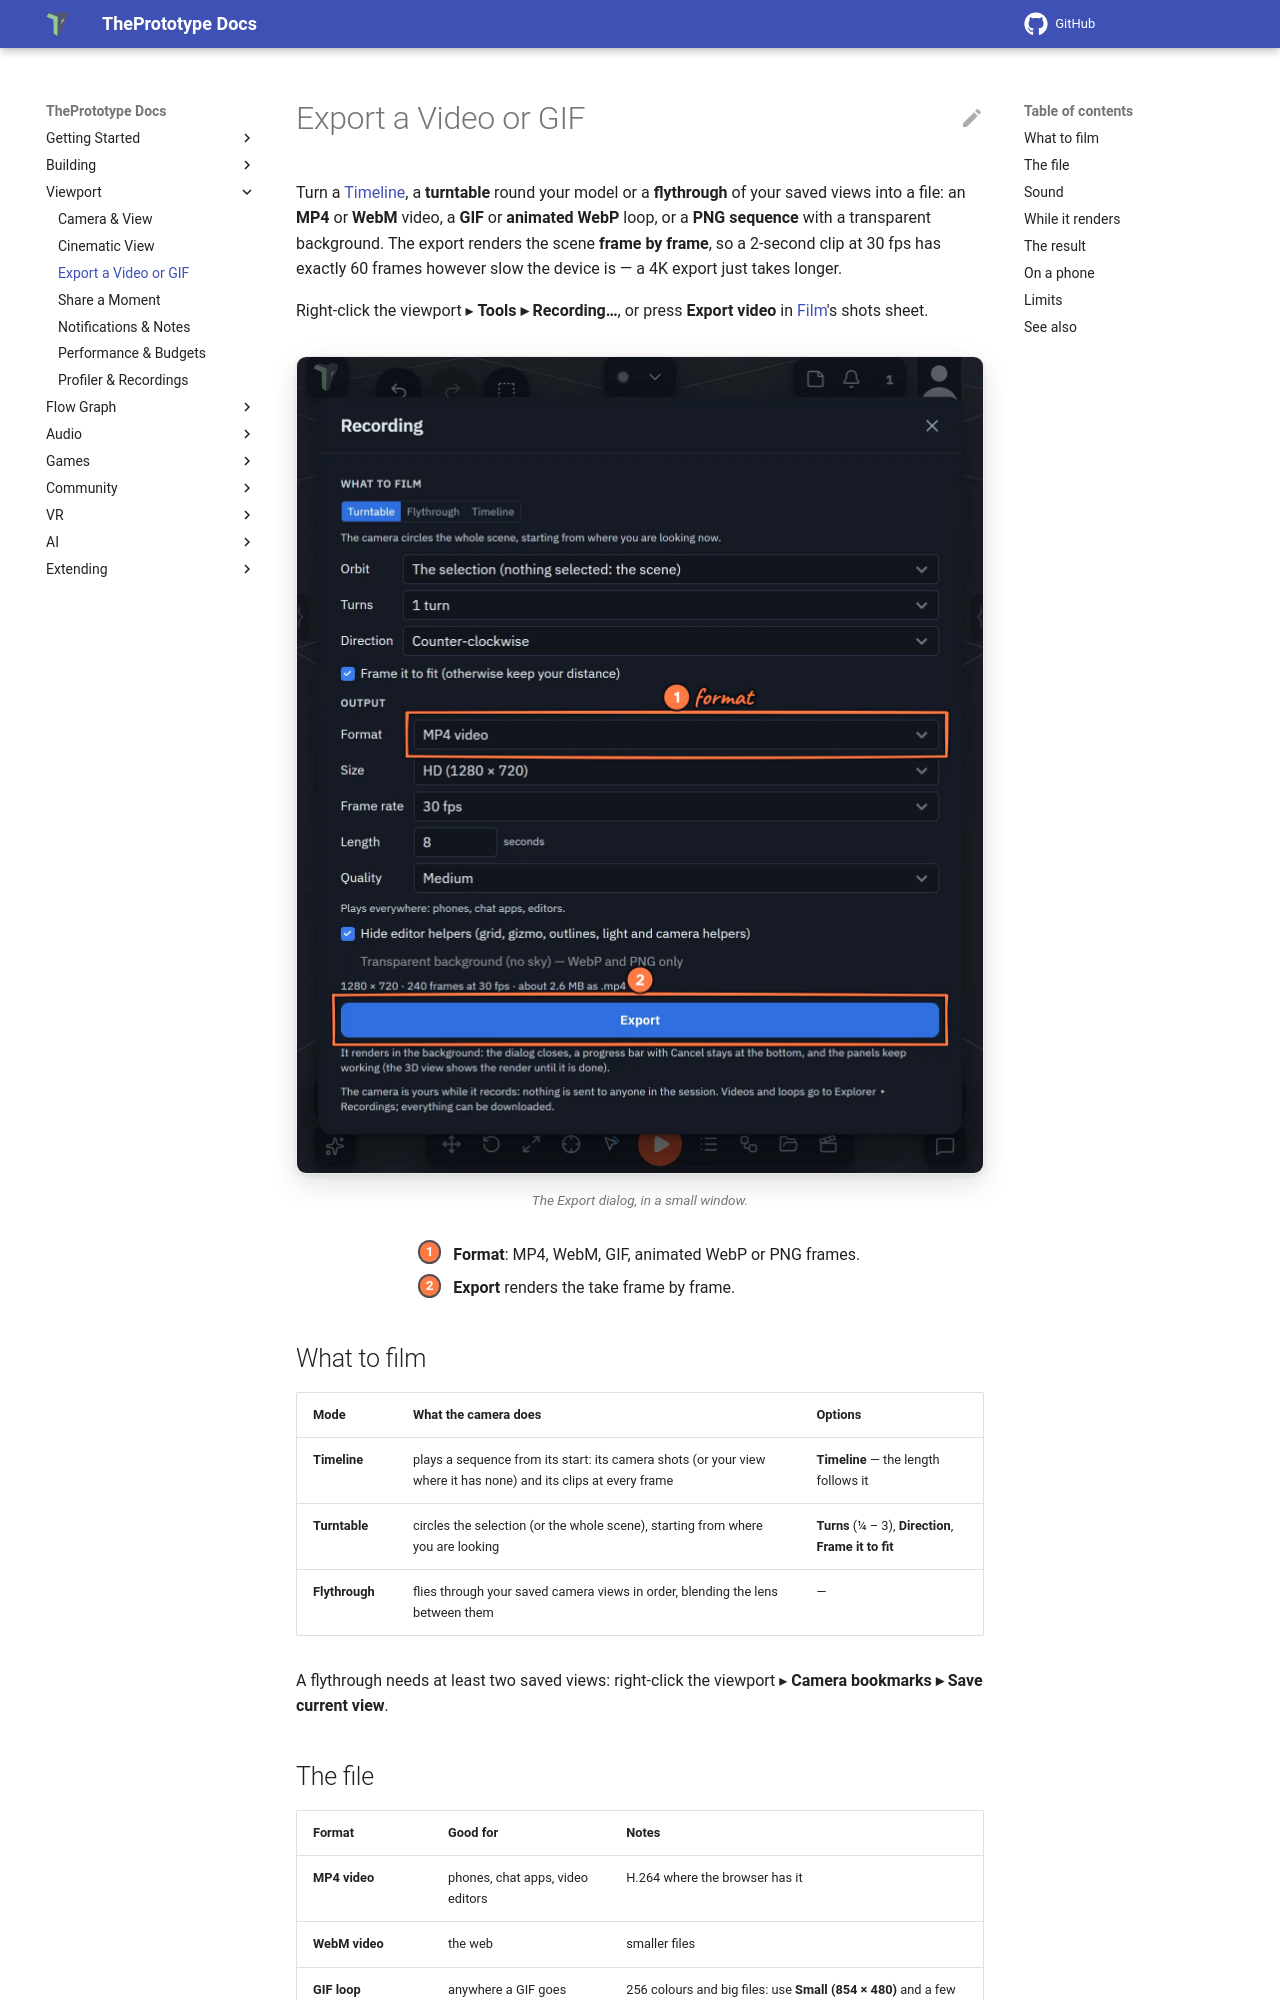

repository: theprototype-app/docs · page: recording/index.html · generator: mkdocs

# Export a Video or GIF

Turn a [Timeline](timeline.md), a **turntable** round your model or a **flythrough** of your saved views into a file:
an **MP4** or **WebM** video, a **GIF** or **animated WebP** loop, or a **PNG sequence** with a transparent background.
The export renders the scene **frame by frame**, so a 2-second clip at 30 fps has exactly 60 frames however slow the
device is — a 4K export just takes longer.

Right-click the viewport ▸ **Tools ▸ Recording…**, or press **Export video** in [Film](film.md)'s shots sheet.

![The Export dialog in a small window, set to Turntable: what to film, the format list (MP4 video), size, frame rate, length and quality, the frames and file size it will make, and the Export button. 1: Format. 2: Export.](img/recording/export-dialog.webp){ .shot width="688" height="819" loading=lazy }
/// caption
The Export dialog, in a small window.
///

<div class="shot-key" markdown>
1. **Format**: MP4, WebM, GIF, animated WebP or PNG frames.
2. **Export** renders the take frame by frame.
</div>

## What to film

| Mode | What the camera does | Options |
|---|---|---|
| **Timeline** | plays a sequence from its start: its camera shots (or your view where it has none) and its clips at every frame | **Timeline** — the length follows it |
| **Turntable** | circles the selection (or the whole scene), starting from where you are looking | **Turns** (¼ – 3), **Direction**, **Frame it to fit** |
| **Flythrough** | flies through your saved camera views in order, blending the lens between them | — |

A flythrough needs at least two saved views: right-click the viewport ▸ **Camera bookmarks ▸ Save current view**.
